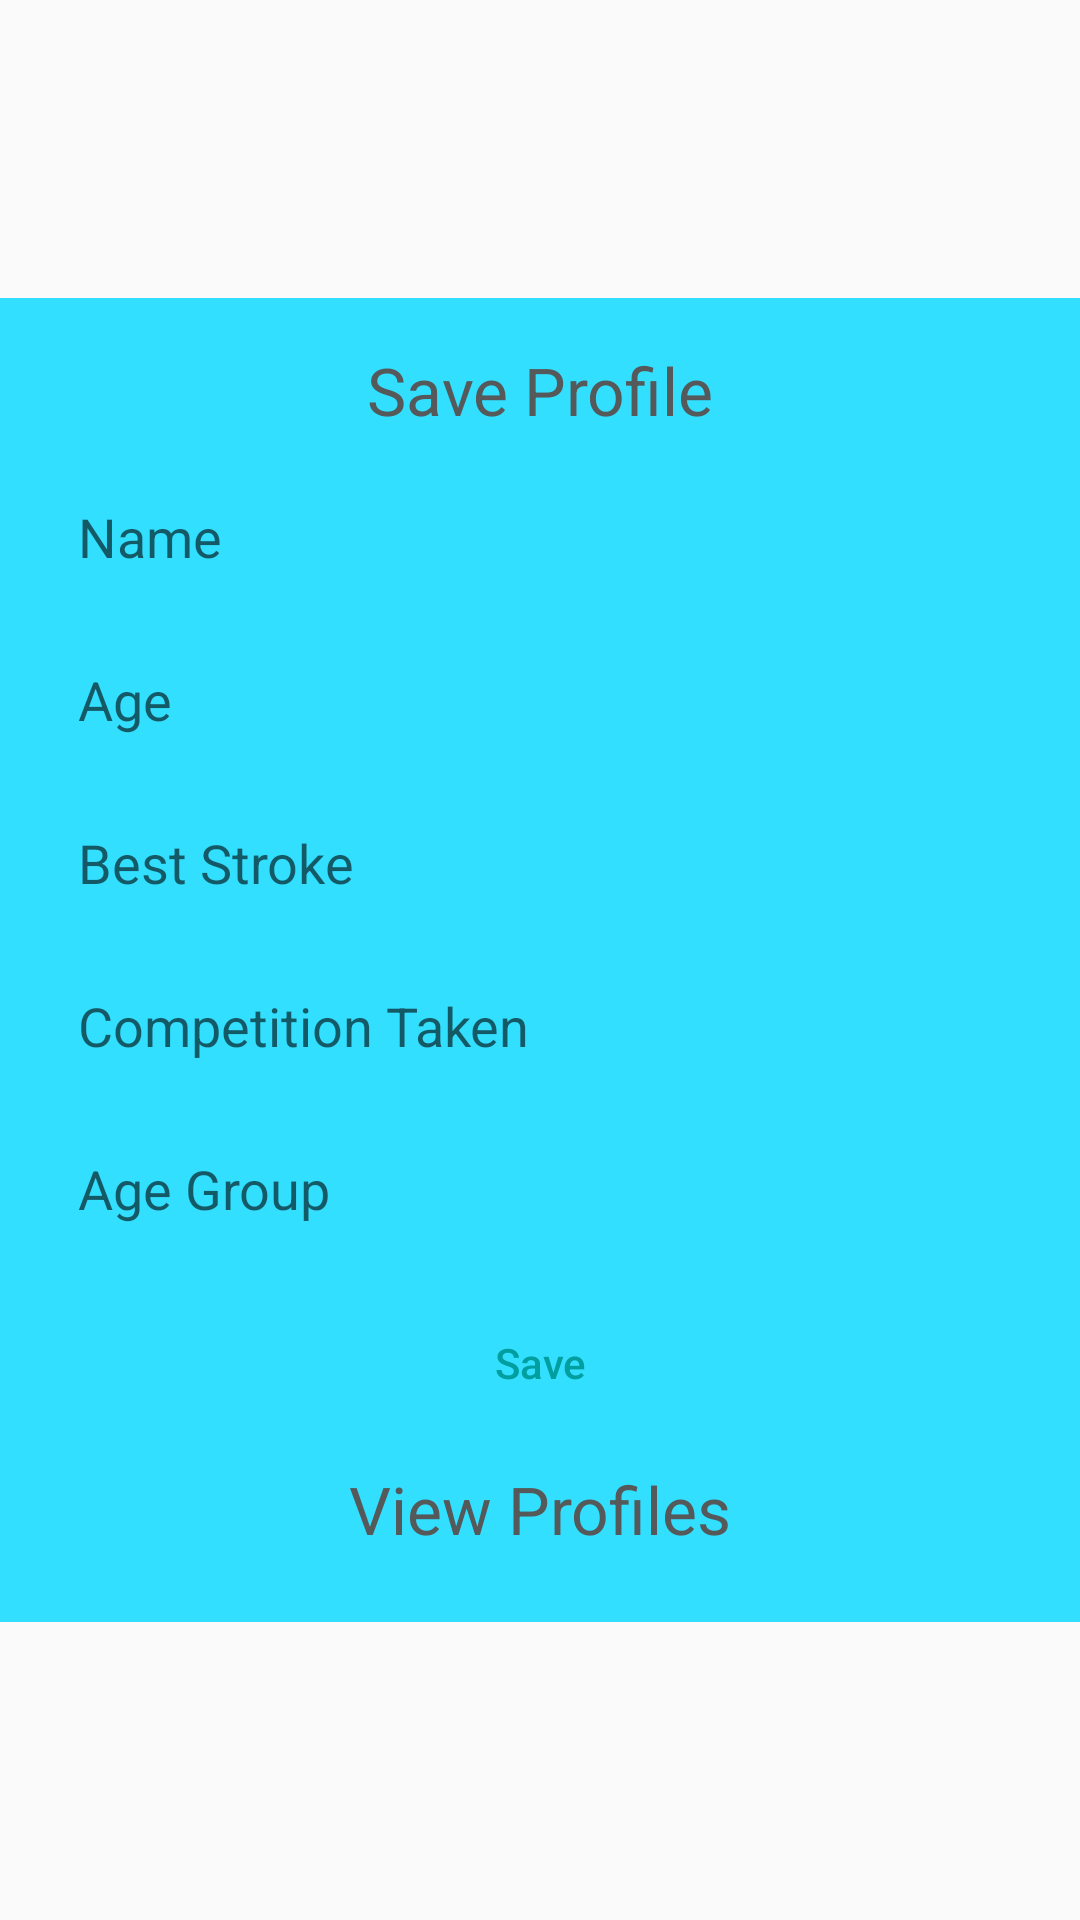

This screen was rendered from an Android layout file. Write that file and the resources it references.
<!-- AndroidManifest.xml: application theme AppTheme -->
<!-- res/layout/activity_main2.xml -->
<?xml version="1.0" encoding="utf-8"?>
<RelativeLayout xmlns:android="http://schemas.android.com/apk/res/android"
    xmlns:app="http://schemas.android.com/apk/res-auto"
    xmlns:tools="http://schemas.android.com/tools"
    android:layout_width="match_parent"
    android:layout_height="match_parent"
    tools:context=".ESwim.Main2">


    <LinearLayout
        android:layout_width="match_parent"
        android:layout_height="wrap_content"
        android:layout_centerVertical="true"
        android:background="#33DFFF"
        android:orientation="vertical"
        android:padding="16dp">

        <TextView
            android:layout_width="match_parent"
            android:layout_height="wrap_content"
            android:layout_marginBottom="7dp"
            android:text="Save Profile"
            android:textAlignment="center"
            android:textAppearance="@style/Base.TextAppearance.AppCompat.Large"
            android:textColor="@color/colorPrimaryDark" />

        <EditText
            android:id="@+id/edittext_name"
            android:layout_width="match_parent"
            android:layout_height="wrap_content"
            android:layout_marginBottom="5dp"
            android:layout_marginTop="5dp"
            android:background="@drawable/edittext_background"
            android:hint="Name"
            android:padding="10dp" />

        <EditText
            android:id="@+id/edittext_age"
            android:layout_width="match_parent"
            android:layout_height="wrap_content"
            android:layout_marginBottom="5dp"
            android:layout_marginTop="5dp"
            android:background="@drawable/edittext_background"
            android:hint="Age"
            android:padding="10dp" />


        <EditText
            android:id="@+id/edittext_bestswim"
            android:layout_width="match_parent"
            android:layout_height="wrap_content"
            android:layout_marginBottom="5dp"
            android:layout_marginTop="5dp"
            android:background="@drawable/edittext_background"
            android:hint="Best Stroke"
            android:padding="10dp" />

        <EditText
            android:id="@+id/edittext_comp"
            android:layout_width="match_parent"
            android:layout_height="wrap_content"
            android:layout_marginBottom="5dp"
            android:layout_marginTop="5dp"
            android:background="@drawable/edittext_background"
            android:digits="0123456789."
            android:hint="Competition Taken"
            android:inputType="numberDecimal"
            android:padding="10dp" />

        <EditText
            android:id="@+id/edittext_agegroup"
            android:layout_width="match_parent"
            android:layout_height="wrap_content"
            android:layout_marginBottom="5dp"
            android:layout_marginTop="5dp"
            android:background="@drawable/edittext_background"
            android:digits="0123456789"
            android:hint="Age Group"
            android:inputType="numberDecimal"
            android:padding="10dp" />

        <Button
            android:id="@+id/button_save"
            android:layout_width="match_parent"
            android:layout_height="wrap_content"
            android:layout_marginTop="7dp"
            android:background="@drawable/button_background"
            android:text="Save"
            android:textAllCaps="false"
            android:textColor="@color/colorAccent" />

        <TextView
            android:id="@+id/textview_view_products"
            android:layout_width="match_parent"
            android:layout_height="wrap_content"
            android:layout_marginBottom="7dp"
            android:layout_marginTop="10dp"
            android:text="View Profiles"
            android:textAlignment="center"
            android:textAppearance="@style/Base.TextAppearance.AppCompat.Large"
            android:textColor="@color/colorPrimaryDark" />


    </LinearLayout>


</RelativeLayout>
<!-- resources referenced by this layout -->
<resources>
  <color name="colorAccent">#009e9e</color>
  <color name="colorPrimaryDark">#555959</color>
  <style name="AppTheme" parent="Theme.AppCompat.Light.NoActionBar">
          
          <item name="colorPrimary">@color/colorPrimary</item>
          <item name="colorPrimaryDark">@color/colorPrimaryDark</item>
          <item name="colorAccent">@color/colorAccent</item>
      </style>
  <color name="colorPrimary">#00bfbf</color>
</resources>
